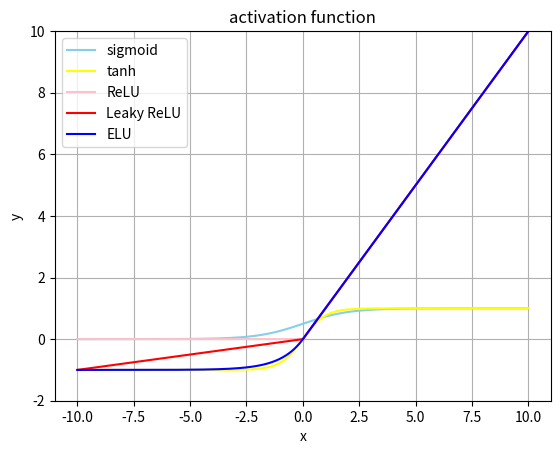

Recreate this plot in Python.
import matplotlib.pyplot as plt
import numpy as np

def sigmoid(x):
    return 1/(1+np.exp(-x))

def tanh(x):
    m = np.exp(x)
    n = np.exp(-x)
    return (m-n)/(m+n)

def relu(x):
    return np.maximum(x,0)

def leaky_relu(x,a=0.01):
    y = np.array([a*t if t<0 else t for t in x])
    return y

def Elu(x,a=1):
    y = np.array([a*(np.exp(t)-1) if t<0 else t for t in x])
    return y

x = np.arange(-10,10,0.01)
plt.title('activation function')


plt.ylim([-2,10])
plt.plot(x,sigmoid(x),color = 'skyblue',label = 'sigmoid')
plt.plot(x,tanh(x),color = 'yellow',label = 'tanh')
plt.plot(x,relu(x),color = 'pink',label = 'ReLU')
plt.plot(x,leaky_relu(x,0.1),color ='red',label = 'Leaky ReLU')
plt.plot(x,Elu(x),color = 'blue',label = 'ELU')
plt.legend()
plt.xlabel('x')
plt.ylabel('y')
plt.grid(True)

plt.show()
